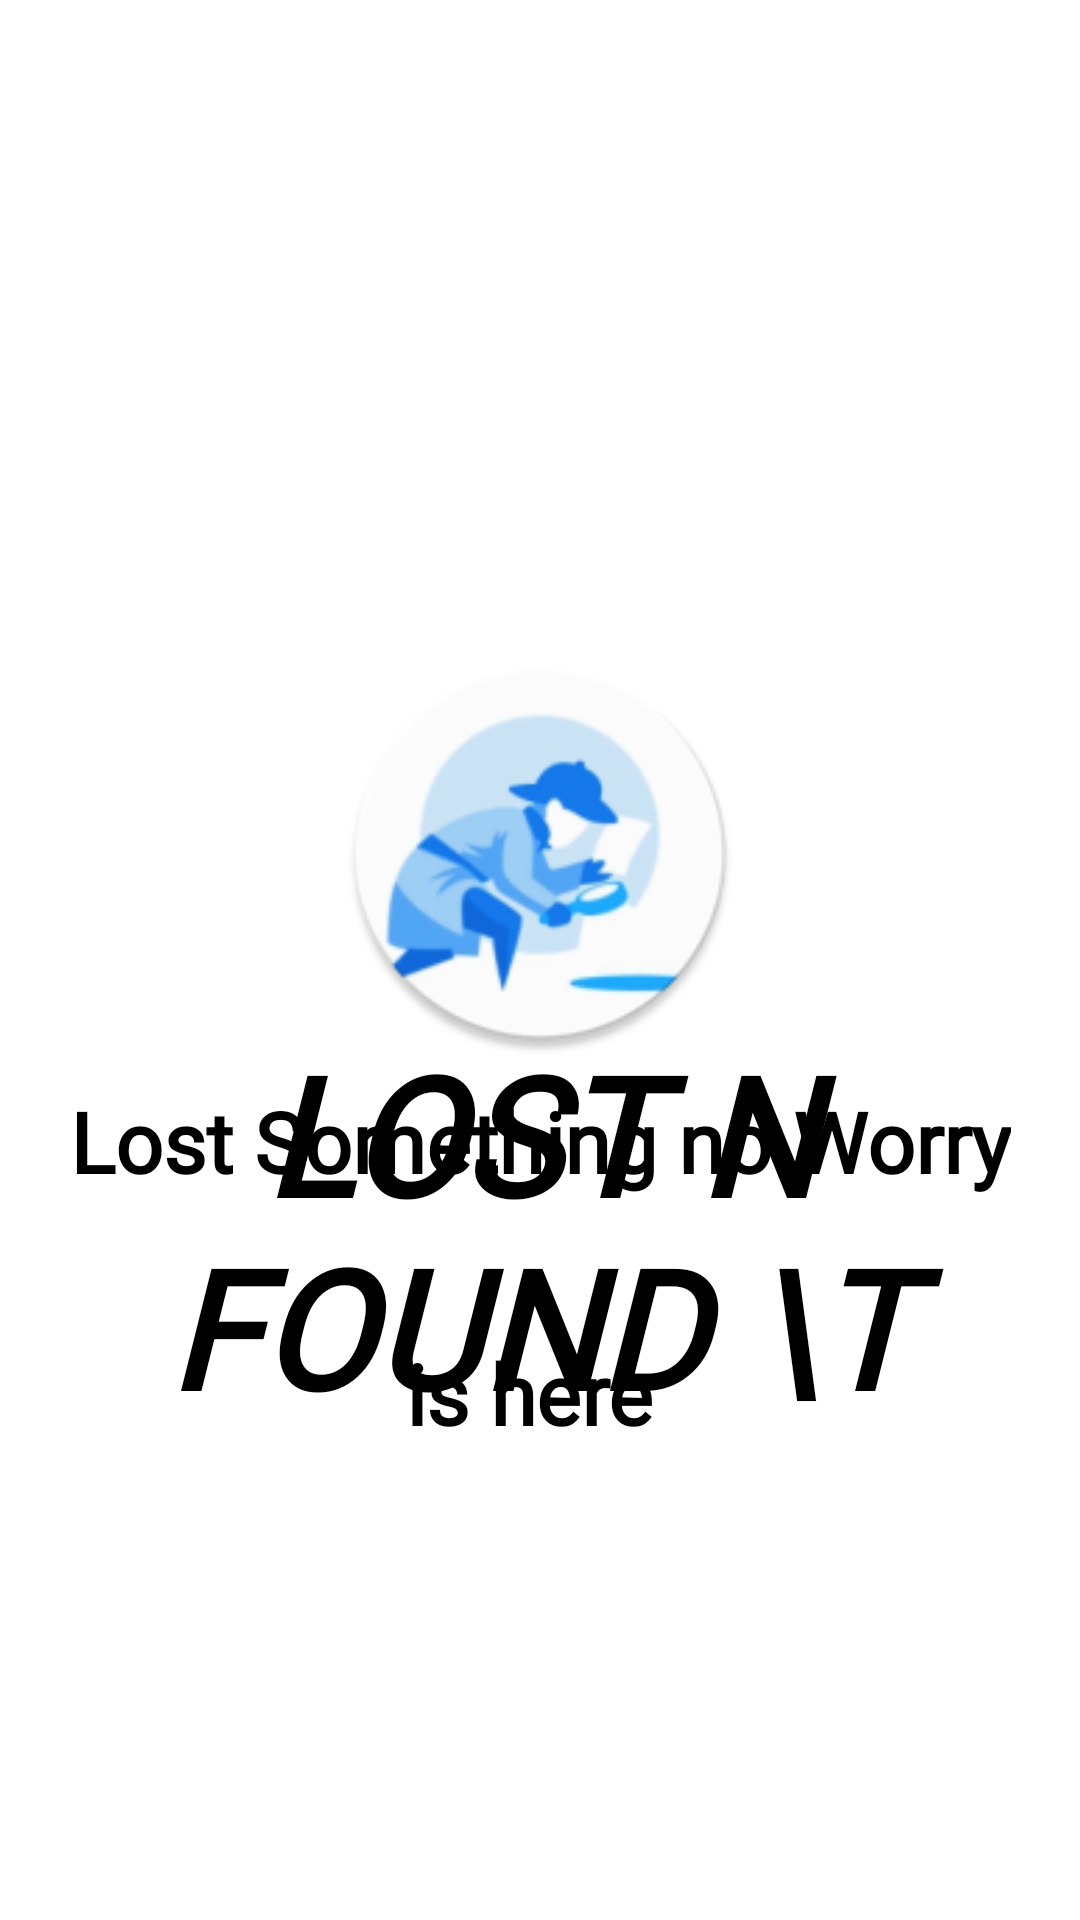

Android layout source for this screen:
<!-- AndroidManifest.xml: application theme Theme.Lost_n_Found -->
<!-- res/layout/activity_splashscreen.xml -->
<?xml version="1.0" encoding="utf-8"?>
<androidx.constraintlayout.widget.ConstraintLayout xmlns:android="http://schemas.android.com/apk/res/android"
    xmlns:app="http://schemas.android.com/apk/res-auto"
    xmlns:tools="http://schemas.android.com/tools"
    android:layout_width="match_parent"
    android:layout_height="match_parent"
    tools:context=".onboard.Splashscreen">


    <ImageView
        android:id="@+id/bg_img"
        android:elevation="2sp"
        android:layout_width="match_parent"
        android:layout_height="match_parent"
        android:background="@color/white"
        app:layout_constraintBottom_toTopOf="parent"
        app:layout_constraintEnd_toEndOf="parent"
        app:layout_constraintHorizontal_bias="0.0"
        app:layout_constraintStart_toStartOf="parent"
        app:layout_constraintTop_toTopOf="parent"
        app:layout_constraintVertical_bias="0.0" />

    <TextView
        android:id="@+id/tag1"
        android:elevation="2sp"
        android:layout_width="wrap_content"
        android:layout_height="wrap_content"
        android:fontFamily="@font/antic_slab"
        android:gravity="center"
        android:text="Lost Something no Worry"
        android:textAlignment="center"
        android:textColor="@color/black"
        android:textSize="28sp"
        android:textStyle="bold"
        app:layout_constraintBottom_toBottomOf="parent"
        app:layout_constraintEnd_toEndOf="parent"
        app:layout_constraintHorizontal_bias="0.500"
        app:layout_constraintStart_toStartOf="parent"
        app:layout_constraintTop_toTopOf="parent"
        app:layout_constraintVertical_bias="0.6" />

    <TextView
        android:id="@+id/app_name"
        android:layout_width="wrap_content"
        android:layout_height="wrap_content"
        android:fontFamily="@font/bangers"
        android:gravity="center"
        android:padding="2sp"
        android:elevation="2sp"
        android:text="Lost N Found \t"
        android:textAlignment="center"
        android:textAllCaps="true"
        android:textColor="@color/black"
        android:textSize="55sp"
        android:textStyle="bold|italic"
        app:layout_constraintBottom_toBottomOf="parent"
        app:layout_constraintEnd_toEndOf="parent"
        app:layout_constraintHorizontal_bias="0.500"
        app:layout_constraintStart_toStartOf="parent"
        app:layout_constraintTop_toTopOf="parent"
        app:layout_constraintVertical_bias="0.68" />

    <TextView
        android:id="@+id/tag2"
        android:elevation="2sp"
        android:layout_width="wrap_content"
        android:layout_height="wrap_content"
        android:fontFamily="@font/antic_slab"
        android:gravity="center"
        android:text="is here "
        android:textAlignment="center"
        android:textColor="@color/black"
        android:textSize="28sp"
        android:textStyle="bold"
        app:layout_constraintBottom_toBottomOf="parent"
        app:layout_constraintEnd_toEndOf="parent"
        app:layout_constraintHorizontal_bias="0.500"
        app:layout_constraintStart_toStartOf="parent"
        app:layout_constraintTop_toTopOf="@+id/bg_img"
        app:layout_constraintVertical_bias="0.83" />

    <com.google.android.material.imageview.ShapeableImageView
        android:elevation="2dp"
        app:shapeAppearance="@style/Circular"
        android:padding="8dp"
        android:id="@+id/iconView"
        android:layout_width="150dp"
        android:layout_height="150dp"
        app:layout_constraintBottom_toBottomOf="parent"
        app:layout_constraintEnd_toEndOf="parent"
        app:layout_constraintHorizontal_bias="0.500"
        app:layout_constraintStart_toStartOf="parent"
        app:layout_constraintTop_toTopOf="parent"
        app:layout_constraintVertical_bias="0.428"
        android:src="@mipmap/ic_launcher_new_round"
        />


    <com.cuberto.liquid_swipe.LiquidPager
        android:layout_width="match_parent"
        android:layout_height="match_parent"
        android:id="@+id/liquid_swipe"/>




</androidx.constraintlayout.widget.ConstraintLayout>
<!-- resources referenced by this layout -->
<resources>
  <color name="black">#FF000000</color>
  <color name="white">#FFFFFFFF</color>
  <!-- mipmap ic_launcher_new_round: png bitmap (mipmap-hdpi, 6572 bytes) -->
  <style name="Circular">
          <item name="cornerSize">50%</item>
      </style>
  <style name="Theme.Lost_n_Found" parent="Theme.MaterialComponents.DayNight.NoActionBar">
          
          <item name="colorPrimary">@color/purple_200</item>
          <item name="colorPrimaryVariant">@color/black</item>
          <item name="android:editTextColor">@color/black</item>
          <item name="android:textColorHint">#89888C</item>
          <item name="colorControlNormal">@color/white</item>
  
          <item name="colorOnPrimary">@color/black</item>
          
          <item name="colorSecondary">@color/teal_200</item>
          <item name="colorSecondaryVariant">@color/teal_200</item>
          <item name="colorOnSecondary">@color/black</item>
          
          <item name="android:statusBarColor" tools:targetApi="l">?attr/colorPrimaryVariant</item>
          
      </style>
  <color name="purple_200">#FFBB86FC</color>
  <color name="teal_200">#FF03DAC5</color>
</resources>
